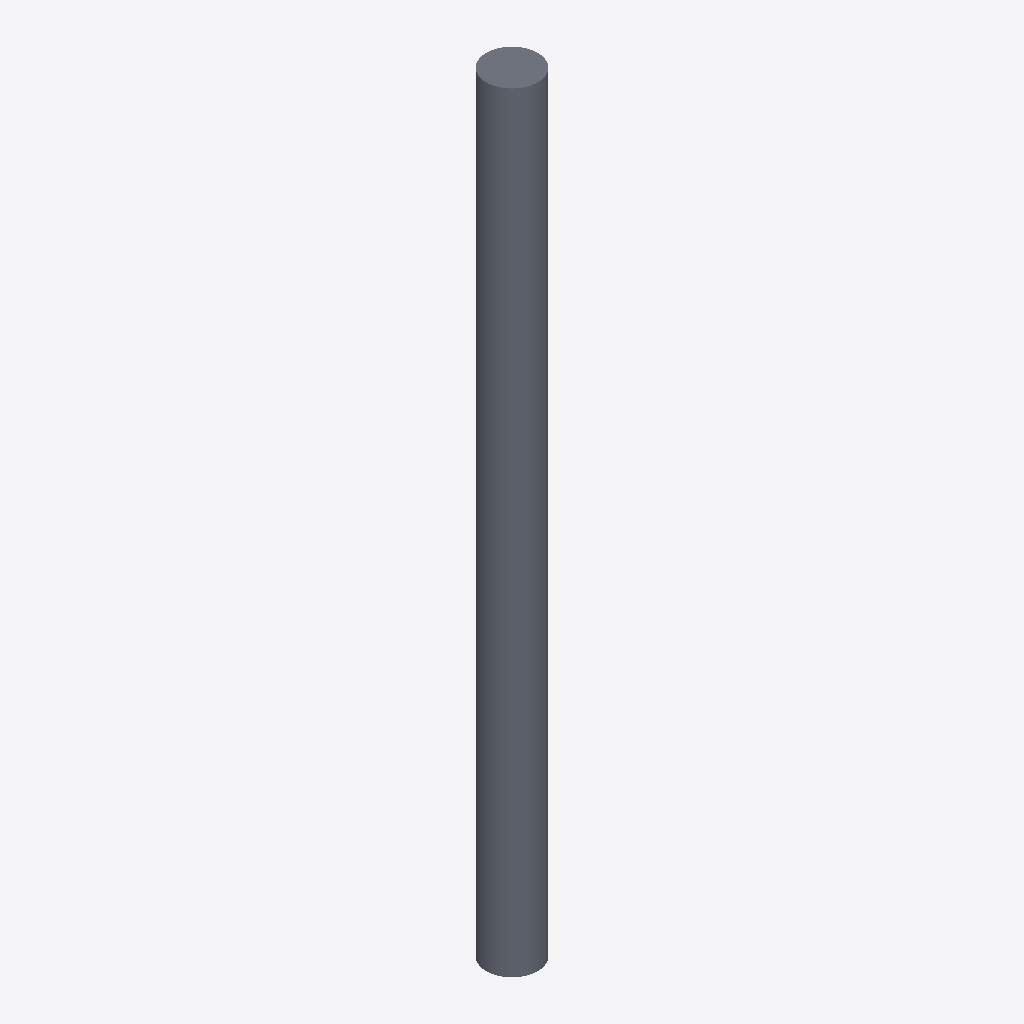
Isometric view of an IFC building model (IFC-SPF (STEP), schema IFC2X3, length unit metre), seen from the south-west, elements coloured by IFC class: 1 slab (grey).
Extent 400.0 m × 400.0 m × 6000.0 m (x, y, z). Storeys (1): Default Building Storey at 0.00 m. Elements (1): 1 IfcSlab.

HEADER;
FILE_DESCRIPTION(('ViewDefinition [CoordinationView]'),'2;1');
FILE_NAME('/Users/macbook/Desktop/BIM/data/rst_advanced/IfcSlab147.ifc','2018-08-31T00:10:27-0400',('Unknown Author','info@ifctoolsproject.com'),('Unknown Organization'),'IFC Tools Project - IFC2x3 Java Toolbox','IFC2x3 Java Toolbox 2.0','Unknown Authorizer');
FILE_SCHEMA(('IFC2X3'));
ENDSEC;
DATA;
#45=IFCPROJECT('3pj3mITnbAofi6AQZornik',#37,'Default Project','Description of Default Project',$,$,$,(#40),#44);
#47=IFCBUILDING('31KzSdjtLEvw_lp2Xv2Dko',#37,'Default Building','Description',$,#46,$,$,.ELEMENT.,$,$,$);
#48=IFCBUILDINGSTOREY('1tg1kwUND7aB5O0e00i223',#37,'Default Building Storey','Description',$,#46,$,$,.ELEMENT.,$);
#1=IFCSLAB('01U2Ox69TF78CjGAzXHAAT',#2,'M_Pile-Steel Pipe:400mm Diameter:149203',$,'M_Pile-Steel Pipe:400mm Diameter',#3,#4,'149203',.FLOOR.);
ENDSEC;
